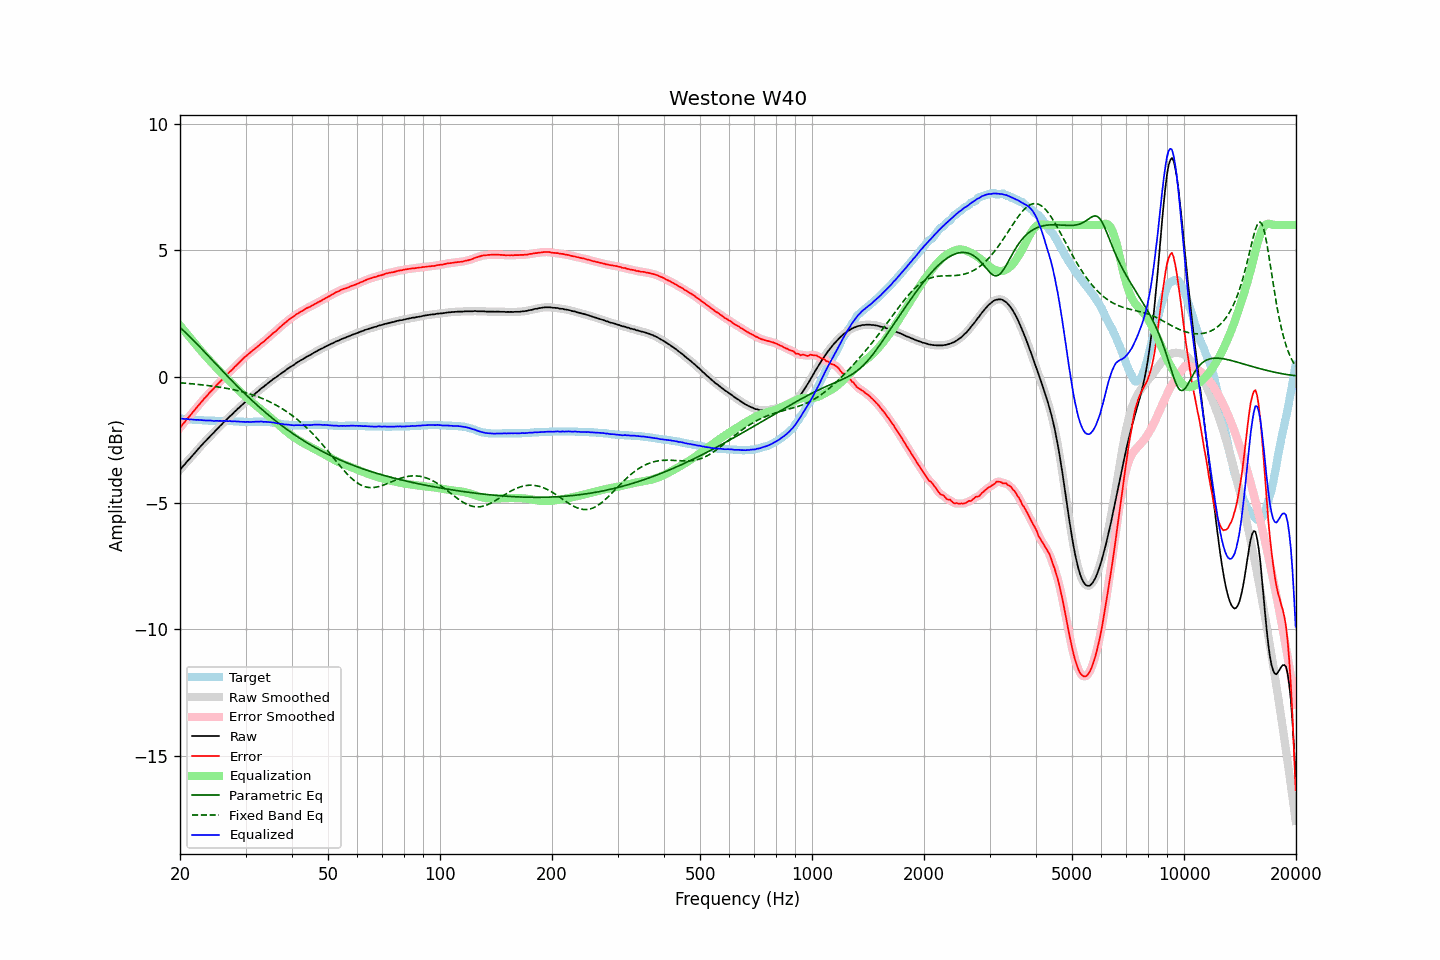

The table this chart was drawn from, first rows:
frequency, raw, error, smoothed, error_smoothed, equalization, parametric_eq, fixed_band_eq, equalized_raw, equalized_smoothed, target
20.00, -3.69, -2.02, -3.69, -2.02, 2.02, 1.94, -0.24, -1.67, -1.67, -1.66
20.20, -3.61, -1.94, -3.61, -1.94, 1.94, 1.89, -0.25, -1.66, -1.67, -1.66
20.40, -3.54, -1.86, -3.53, -1.86, 1.87, 1.83, -0.25, -1.67, -1.67, -1.67
20.61, -3.47, -1.80, -3.46, -1.79, 1.79, 1.77, -0.26, -1.68, -1.67, -1.67
20.81, -3.39, -1.70, -3.39, -1.71, 1.71, 1.71, -0.27, -1.67, -1.68, -1.68
21.02, -3.32, -1.63, -3.32, -1.63, 1.64, 1.65, -0.27, -1.68, -1.69, -1.68
21.23, -3.26, -1.56, -3.25, -1.56, 1.56, 1.58, -0.28, -1.70, -1.69, -1.69
21.44, -3.18, -1.48, -3.18, -1.48, 1.48, 1.52, -0.28, -1.69, -1.70, -1.69
21.66, -3.11, -1.40, -3.11, -1.41, 1.41, 1.46, -0.29, -1.70, -1.70, -1.70
21.87, -3.04, -1.33, -3.03, -1.33, 1.33, 1.39, -0.30, -1.71, -1.71, -1.70
22.09, -2.97, -1.25, -2.96, -1.25, 1.25, 1.33, -0.30, -1.71, -1.71, -1.71
22.31, -2.89, -1.17, -2.89, -1.18, 1.18, 1.26, -0.31, -1.71, -1.71, -1.71
22.54, -2.82, -1.10, -2.82, -1.10, 1.10, 1.20, -0.31, -1.72, -1.72, -1.71
22.76, -2.75, -1.02, -2.75, -1.02, 1.03, 1.13, -0.32, -1.72, -1.72, -1.72
22.99, -2.68, -0.95, -2.68, -0.95, 0.95, 1.06, -0.33, -1.72, -1.72, -1.72
23.22, -2.61, -0.87, -2.61, -0.88, 0.88, 1.00, -0.34, -1.73, -1.73, -1.73
23.45, -2.55, -0.81, -2.54, -0.81, 0.81, 0.93, -0.34, -1.74, -1.73, -1.73
23.69, -2.48, -0.74, -2.48, -0.74, 0.74, 0.86, -0.35, -1.74, -1.74, -1.73
23.92, -2.41, -0.66, -2.41, -0.67, 0.67, 0.79, -0.36, -1.74, -1.74, -1.74
24.16, -2.34, -0.59, -2.34, -0.60, 0.60, 0.73, -0.37, -1.74, -1.74, -1.74
24.40, -2.28, -0.53, -2.28, -0.53, 0.53, 0.66, -0.38, -1.75, -1.75, -1.74
24.65, -2.22, -0.47, -2.21, -0.47, 0.46, 0.59, -0.38, -1.75, -1.75, -1.74
24.89, -2.15, -0.39, -2.15, -0.40, 0.40, 0.52, -0.39, -1.75, -1.75, -1.75
25.14, -2.08, -0.32, -2.08, -0.33, 0.33, 0.46, -0.40, -1.75, -1.75, -1.75
25.39, -2.02, -0.26, -2.01, -0.26, 0.26, 0.39, -0.41, -1.75, -1.75, -1.75
25.65, -1.95, -0.19, -1.95, -0.20, 0.20, 0.32, -0.42, -1.75, -1.75, -1.75
25.91, -1.89, -0.13, -1.88, -0.13, 0.13, 0.25, -0.43, -1.76, -1.75, -1.75
26.16, -1.82, -0.06, -1.82, -0.07, 0.07, 0.19, -0.44, -1.75, -1.75, -1.75
26.43, -1.76, -0.00, -1.76, -0.00, 0.00, 0.12, -0.45, -1.76, -1.76, -1.75
26.69, -1.70, 0.07, -1.69, 0.06, -0.06, 0.05, -0.46, -1.76, -1.76, -1.76
26.96, -1.64, 0.13, -1.64, 0.13, -0.13, -0.01, -0.48, -1.76, -1.76, -1.76
27.23, -1.57, 0.20, -1.58, 0.19, -0.19, -0.08, -0.49, -1.76, -1.76, -1.76
27.50, -1.52, 0.25, -1.51, 0.25, -0.25, -0.14, -0.50, -1.77, -1.77, -1.76
27.77, -1.46, 0.31, -1.45, 0.31, -0.32, -0.21, -0.51, -1.77, -1.77, -1.76
28.05, -1.39, 0.39, -1.39, 0.38, -0.38, -0.27, -0.53, -1.76, -1.77, -1.77
28.33, -1.34, 0.44, -1.33, 0.44, -0.44, -0.34, -0.54, -1.78, -1.77, -1.77
28.62, -1.27, 0.51, -1.27, 0.50, -0.50, -0.40, -0.56, -1.77, -1.78, -1.77
28.90, -1.22, 0.57, -1.22, 0.56, -0.57, -0.47, -0.57, -1.78, -1.78, -1.78
29.19, -1.16, 0.63, -1.15, 0.63, -0.63, -0.53, -0.59, -1.79, -1.78, -1.78
29.48, -1.10, 0.69, -1.10, 0.69, -0.69, -0.59, -0.60, -1.79, -1.79, -1.78
29.78, -1.04, 0.76, -1.04, 0.75, -0.75, -0.65, -0.62, -1.79, -1.79, -1.79
30.08, -0.99, 0.81, -0.98, 0.81, -0.81, -0.72, -0.64, -1.79, -1.79, -1.79
30.38, -0.93, 0.87, -0.93, 0.86, -0.86, -0.78, -0.66, -1.79, -1.79, -1.79
30.68, -0.88, 0.92, -0.88, 0.92, -0.92, -0.84, -0.68, -1.79, -1.79, -1.79
30.99, -0.83, 0.97, -0.82, 0.97, -0.97, -0.90, -0.70, -1.80, -1.79, -1.79
31.30, -0.77, 1.03, -0.77, 1.02, -1.02, -0.96, -0.72, -1.79, -1.79, -1.79
31.61, -0.72, 1.07, -0.71, 1.07, -1.07, -1.01, -0.74, -1.79, -1.79, -1.78
31.93, -0.66, 1.13, -0.66, 1.12, -1.12, -1.07, -0.76, -1.78, -1.79, -1.78
32.24, -0.61, 1.18, -0.61, 1.18, -1.18, -1.13, -0.79, -1.78, -1.78, -1.78
32.57, -0.56, 1.23, -0.55, 1.23, -1.23, -1.19, -0.81, -1.78, -1.78, -1.78
32.89, -0.50, 1.29, -0.50, 1.28, -1.28, -1.24, -0.83, -1.78, -1.78, -1.78
33.22, -0.45, 1.34, -0.45, 1.33, -1.33, -1.30, -0.86, -1.78, -1.78, -1.78
33.55, -0.41, 1.38, -0.40, 1.38, -1.39, -1.36, -0.89, -1.79, -1.79, -1.78
33.89, -0.35, 1.44, -0.35, 1.44, -1.44, -1.41, -0.91, -1.79, -1.79, -1.78
34.23, -0.30, 1.50, -0.30, 1.49, -1.49, -1.46, -0.94, -1.79, -1.79, -1.79
34.57, -0.25, 1.55, -0.25, 1.55, -1.55, -1.52, -0.97, -1.80, -1.80, -1.79
34.92, -0.20, 1.61, -0.20, 1.61, -1.60, -1.57, -1.00, -1.80, -1.80, -1.80
35.27, -0.15, 1.67, -0.15, 1.66, -1.66, -1.62, -1.04, -1.81, -1.81, -1.81
35.62, -0.10, 1.73, -0.10, 1.72, -1.72, -1.67, -1.07, -1.81, -1.82, -1.82
35.97, -0.06, 1.77, -0.06, 1.77, -1.77, -1.73, -1.10, -1.83, -1.83, -1.82
... 635 more rows
